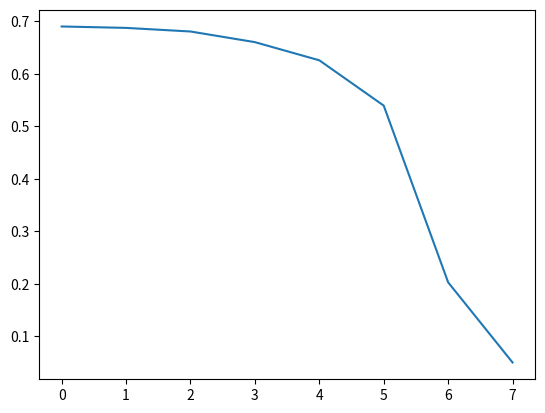

Recreate this plot in Python.
import numpy as np
import matplotlib.pyplot as plt


class ActivationFunctions:

    @staticmethod
    def relu(input_matrix):
        output = np.maximum(input_matrix, 0, input_matrix)

        return output

    @staticmethod
    def sigmoid(x):
        activation = 1 / (1 + np.exp(-x))

        return activation

    @staticmethod
    def sigmoid_gradient(a):
        gradient = (a * (1 - a))

        return gradient

    @staticmethod
    def relu_gradient(x):
        gradient = x + 1e-8
        gradient[gradient < 0] = 0
        gradient[gradient > 1] = 1

        return gradient

    @staticmethod
    def get_activation_gradient(activation_function):
        """
        :param activation_function: A function, of the the activation function
        :return: the correct function to calculate the gradient
        """

        if activation_function == ActivationFunctions.relu:
            return ActivationFunctions.relu_gradient
        elif activation_function == ActivationFunctions.sigmoid:
            return ActivationFunctions.sigmoid_gradient


class ForwardProp:

    @staticmethod
    def compute_layer(input_data, weights, bias=None):
        # Need to ensure there are enough weights for number of features in input data
        assert (input_data.shape[1] == weights.shape[0])

        if bias is not None:
            # Need to ensure that there is a bias term for each hidden node
            assert (weights.shape[1] == bias.shape[1])
            # Broadcast so we can remove the required bias for genes
            broadcasted_bias = np.broadcast_to(bias, (input_data.shape[0], bias.shape[1]))

        return np.dot(input_data, weights) + broadcasted_bias if bias is not None else np.dot(input_data, weights)

    @staticmethod
    def forward_prop(num_layers, initial_input, layer_weights, layer_activation_functions=None, layer_biases=None):
        """
        :param layer_activation_functions: The activation functions to be used on each layer. Should be reference to the function at each key.
        :param layer_biases: the biases associated with every layer. Is of type dict
        :param num_layers: number of layers for the neural network
        :param initial_input: the input data
        :param layer_weights: the weights associated with every layer contained in a dictionary with the key being which layer they are for (starting at 1)
        :return: the ouput vector after the forward propogation
        """

        # This is done to ensure I can use the .get function later to return None
        if layer_biases is None:
            layer_biases = dict()
        else:
            assert (len(layer_biases) == num_layers)

        if layer_activation_functions is None:
            layer_activation_functions = dict()
        else:
            assert (len(layer_activation_functions) == num_layers)

        assert (isinstance(layer_weights, dict))
        assert (len(layer_weights) == num_layers)

        # Dictionary to keep track of inputs for each layer
        layer_input_dict = dict()

        current_input = initial_input
        for current_layer_number in range(1, num_layers + 1):
            # Get weights for current layer
            current_weights = layer_weights[current_layer_number]

            # Get bias vector for current layer. If there is no bias for that layer returns none
            current_bias = layer_biases.get(current_layer_number, None)

            # Get current activation function for the layer
            current_activation_function = layer_activation_functions.get(current_layer_number, None)

            # Get output matrix for current_layer
            output = ForwardProp.compute_layer(current_input, current_weights, current_bias)

            # If there is an activation function for the layer
            if current_activation_function:
                output = current_activation_function(output)

            layer_input_dict[current_layer_number] = current_input

            # The input into the next layer becomes the output from the previous layer
            current_input = output

        return current_input, layer_input_dict


class BackProp:

    def computer_layer_gradients(self):
        pass

    @staticmethod
    def back_prop(num_layers, layer_inputs, layer_weights, layer_activation_functions, expected_y, predicted_y):
        """
        :param layer_activation_functions: activation functions for each layer
        :param num_layers: number of layers
        :param layer_inputs: the inputs calculated for each layer. The key 1 should return the initial data we put in.
        :param layer_weights: the weights used in each layer of the neural network
        :param expected_y: what the expected value of the output should be. I.e. the real data
        :param predicted_y: What the neural network put out
        :return: two dicts, one for the weights and one for the biases which contains the gradients for each layer
        """

        assert (isinstance(layer_inputs, dict))
        assert (isinstance(layer_weights, dict))
        assert (isinstance(layer_activation_functions, dict))

        # Ensure information is defined for every layer
        assert (len(layer_activation_functions) == num_layers)
        assert (len(layer_weights) == num_layers)
        assert (len(layer_inputs) == num_layers)

        weight_gradients = dict()
        bias_gradients = dict()

        # Key 1 in layer_inputs should contain the initial data input. So the shape 0 will return number of rows, hence
        # number of examples
        n_examples = layer_inputs[1].shape[0]

        # This assumes that we will always use a SIGMOID activation function for the last output
        dz_last = (predicted_y - expected_y) * (1 / n_examples)
        # num_layers because we want the inputs into the last layer
        dw_last = np.dot(layer_inputs[num_layers].T, dz_last)
        db_last = np.sum(dz_last)

        # Set gradients for final layer
        weight_gradients[num_layers] = dw_last
        bias_gradients[num_layers] = db_last

        current_dz = dz_last
        # Have to go backwards in layer numbers. Start at num_layer-1 because last layer is always the same code as
        # above
        for current_layer_number in range(num_layers - 1, 0, -1):
            # Get the activation gradient function for the current activation function
            current_activation_gradient_function = ActivationFunctions.get_activation_gradient(
                layer_activation_functions[current_layer_number])

            current_dz, current_dw, current_db = BackProp.compute_gradient(next_layer_dz=current_dz,
                                                                           next_layer_weights=layer_weights[
                                                                               current_layer_number + 1],
                                                                           activation_gradient_function=current_activation_gradient_function,
                                                                           current_layer_input=layer_inputs[
                                                                               current_layer_number],
                                                                           next_layer_inputs=layer_inputs[
                                                                               current_layer_number + 1])

            # Store information of gradients for each layer
            weight_gradients[current_layer_number] = current_dw
            bias_gradients[current_layer_number] = current_db

        return weight_gradients, bias_gradients

    @staticmethod
    def compute_gradient(next_layer_dz, next_layer_weights, activation_gradient_function, current_layer_input,
                         next_layer_inputs):
        # Calculate dZ for current layer (we use weights from the next layer hence the +1)
        dz_current = np.dot(next_layer_dz,
                            next_layer_weights.T) * activation_gradient_function(next_layer_inputs)

        current_dw = np.dot(current_layer_input.T, dz_current)
        current_db = np.sum(dz_current, axis=0)

        return dz_current, current_dw, current_db


class NeuralNetwork:

    def __init__(self, x_train, y_train, layer_sizes, activation_function_dict, learning_rate=0.0001,
                 num_epochs=1000, batch_size=64):
        self.x_train = x_train
        self.y_train = y_train
        self.batch_size = batch_size
        self.weights_dict = dict()
        self.bias_dict = dict()
        self.layer_sizes = layer_sizes
        self.activation_function_dict = activation_function_dict
        self.learning_rate = learning_rate
        self.num_epochs = num_epochs
        self.num_layers = len(self.layer_sizes) - 1

        # Layer sizes should be a list with number of hidden nodes per layer. First number in list should be number of
        # features. And last number should always be one because there is one output.
        assert (layer_sizes[len(layer_sizes) - 1] == 1)
        assert (layer_sizes[0] == x_train.shape[1])

        # This is to check that there is an activation function specified for each layer
        assert (len(layer_sizes[1:len(layer_sizes)]) == len(activation_function_dict))

        # The activation function for the last layer should be a sigmoid due to how the gradients were calculated
        assert (activation_function_dict[len(layer_sizes) - 1] == ActivationFunctions.sigmoid)

        self.initialise_parameters(have_bias=True)

    @staticmethod
    def xavier_initalizer(num_inputs, num_outputs):
        """
        NOTE: if using RELU then use constant 2 instead of 1 for sqrt
        """
        np.random.seed(7)
        weights = np.random.randn(num_inputs, num_outputs) * np.sqrt(1 / num_inputs)

        return weights

    def initialise_parameters(self, have_bias=False):
        """
        :param have_bias: Indicates whether to intialise a bias parameter as well
        """
        # Initialise parameters
        for index in range(1, self.num_layers + 1):
            # Index +1 because we want layer_numbers to start at 1. Index -1 because number of inputs is number of
            # features from last layer.
            self.weights_dict[index] = self.xavier_initalizer(num_inputs=self.layer_sizes[index - 1],
                                                              num_outputs=self.layer_sizes[index])

            if have_bias:
                # Shape is (1, num_outputs) for the layer
                self.bias_dict[index] = np.zeros((1, self.layer_sizes[index]))

    def run_one_pass(self, input_data, labels):
        """
        One pass counts as one forward propagation and one backware propogation including the optimisation of the
        paramters
        :return: The cost for the current step
        """

        n_examples = input_data.shape[0]

        prediction, layer_input_dict = ForwardProp.forward_prop(num_layers=self.num_layers, initial_input=input_data,
                                                                layer_weights=self.weights_dict,
                                                                layer_activation_functions=self.activation_function_dict)

        # Asserting that the prediction gives the same number of outputs as expected
        assert (labels.shape[0] == prediction.shape[0])

        # Excluded bias gradients here
        weight_gradients, bias_gradients = BackProp.back_prop(num_layers=self.num_layers,
                                                              layer_inputs=layer_input_dict,
                                                              layer_weights=self.weights_dict,
                                                              layer_activation_functions=self.activation_function_dict,
                                                              expected_y=labels, predicted_y=prediction)

        self.optimise_parameters(weight_gradients=weight_gradients, bias_gradients=bias_gradients)

        # Define cost function
        loss = -((labels * np.log(prediction)) + ((1 - labels) * np.log(1 - prediction)))
        cost = (1 / n_examples) * np.sum(loss + 1e-8, axis=0)

        return cost[0]

    def optimise_parameters(self, weight_gradients, bias_gradients=None):
        """
        :param weight_gradients: Dictionary containing weight gradients for each layer
        :param bias_gradients: Dictionary containing bias gradients for each layer
        """

        for layer_number in weight_gradients:
            self.weights_dict[layer_number] = self.weights_dict[layer_number] - (
                    self.learning_rate * weight_gradients[layer_number])

            if bias_gradients is not None:
                self.bias_dict[layer_number] = self.bias_dict[layer_number] - (
                        self.learning_rate * bias_gradients[layer_number])

    def optimise(self, error_stop=None):
        """
        Train the neural network
        :return: a list of each epoch with the cost associated with it
        """

        epoch_list = list()
        cost_list = list()

        for epoch in range(self.num_epochs):

            for batch_start in range(0, self.x_train.shape[0], self.batch_size):
                current_batch = self.x_train[batch_start:batch_start + self.batch_size, :]
                current_labels = self.y_train[batch_start:batch_start + self.batch_size, :]

                epoch_cost = self.run_one_pass(input_data=current_batch, labels=current_labels)

            epoch_list.append(epoch)
            cost_list.append(epoch_cost)

            # Finish early if it is optimised to a certain error
            if error_stop and epoch_cost < error_stop:
                break

            print('EPOCH:', epoch, 'Cost:', round(epoch_cost, 3))

        return epoch_list, cost_list


def create_architecture(num_features_training, hidden_nodes_per_layer):
    assert (isinstance(hidden_nodes_per_layer, list))
    # See NeuralNetwork class for reasoning for this layout
    return [num_features_training] + hidden_nodes_per_layer + [1]


def create_data(n_generated):
    x_data = np.random.randint(2, size=(n_generated, 2))
    y_data = np.empty((n_generated, 1))

    # Sets y data to 1 or 0 according to XOR rules
    for column in range(x_data.shape[0]):
        y_data[column] = ((x_data[column, 0] == 1 and x_data[column, 1] == 1) or (
                x_data[column, 0] == 0 and x_data[column, 1] == 0))

    return x_data, y_data


def main():
    # Test and Train data
    data_train, labels_train = create_data(n_generated=5000)

    num_features = data_train.shape[1]

    #  This means it will be a two layer neural network with one layer being hidden with 2 nodes
    desired_architecture = [6, 6]
    nn_architecture = create_architecture(num_features, desired_architecture)

    # Defines the activation functions used for each layer
    activations_dict = {1: ActivationFunctions.relu, 2: ActivationFunctions.relu, 3: ActivationFunctions.sigmoid}

    neural_network = NeuralNetwork(x_train=data_train, y_train=labels_train, layer_sizes=nn_architecture,
                                   activation_function_dict=activations_dict, learning_rate=0.1, num_epochs=1000)

    epochs, cost = neural_network.optimise(error_stop=0.09)

    plt.plot(epochs, cost)
    plt.show()


if __name__ == '__main__':
    main()
